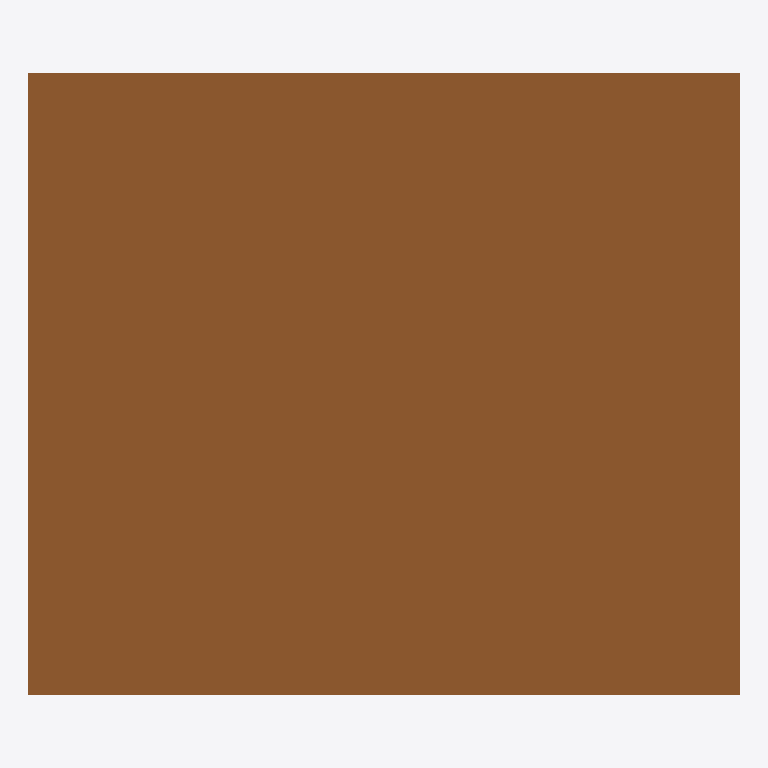
Plan cut of the same IFC building model at storey 'Storey' (level 0.00 m, cut at 1.40 m), seen from above with north up, elements coloured by IFC class: 1 door (brown). No cut surface shows.
Extent 2.4 m × 2.1 m × 0.2 m (x, y, z). Storeys (1): Storey at 0.00 m. Elements (1): 1 IfcDoor.

HEADER;
FILE_DESCRIPTION(('ViewDefinition [CoordinationView]'),'2;1');
FILE_NAME('','2026-06-26T02:55:00',(''),(''),'IfcOpenShell 0.8.5-1c5b825','IfcOpenShell 0.8.5-1c5b825','');
FILE_SCHEMA(('IFC4'));
ENDSEC;
DATA;
#17=IFCPROJECT('3hbsBqM5b1o9auFfGx4Uwt',#16,'FormX Door Golden Templates v2',$,$,$,$,(#10),#5);
#23=IFCSITE('0ma4VlyPDAUADh27s8rNbe',#16,'Site',$,$,#22,$,$,.ELEMENT.,$,$,$,$,$);
#29=IFCBUILDING('3R8urhycP1tvuhXIMcL$$x',#16,'Building',$,$,#28,$,$,.ELEMENT.,$,$,$);
#35=IFCBUILDINGSTOREY('2dIsE6WMzBGwBkUtHUSEYy',#16,'Storey',$,$,#34,$,$,.ELEMENT.,$);
#140=IFCDOOR('11ln_F8QnFWBTskSHJ_1OL',#16,'DOOR_BIFOLDING_SWING_COMBO','Bifolding-swing combo — two folding + one swing leaf (flat, first pass)',$,#139,#129,$,2100.0,2400.0,.DOOR.,.DOUBLE_DOOR_FOLDING.,$);
ENDSEC;
